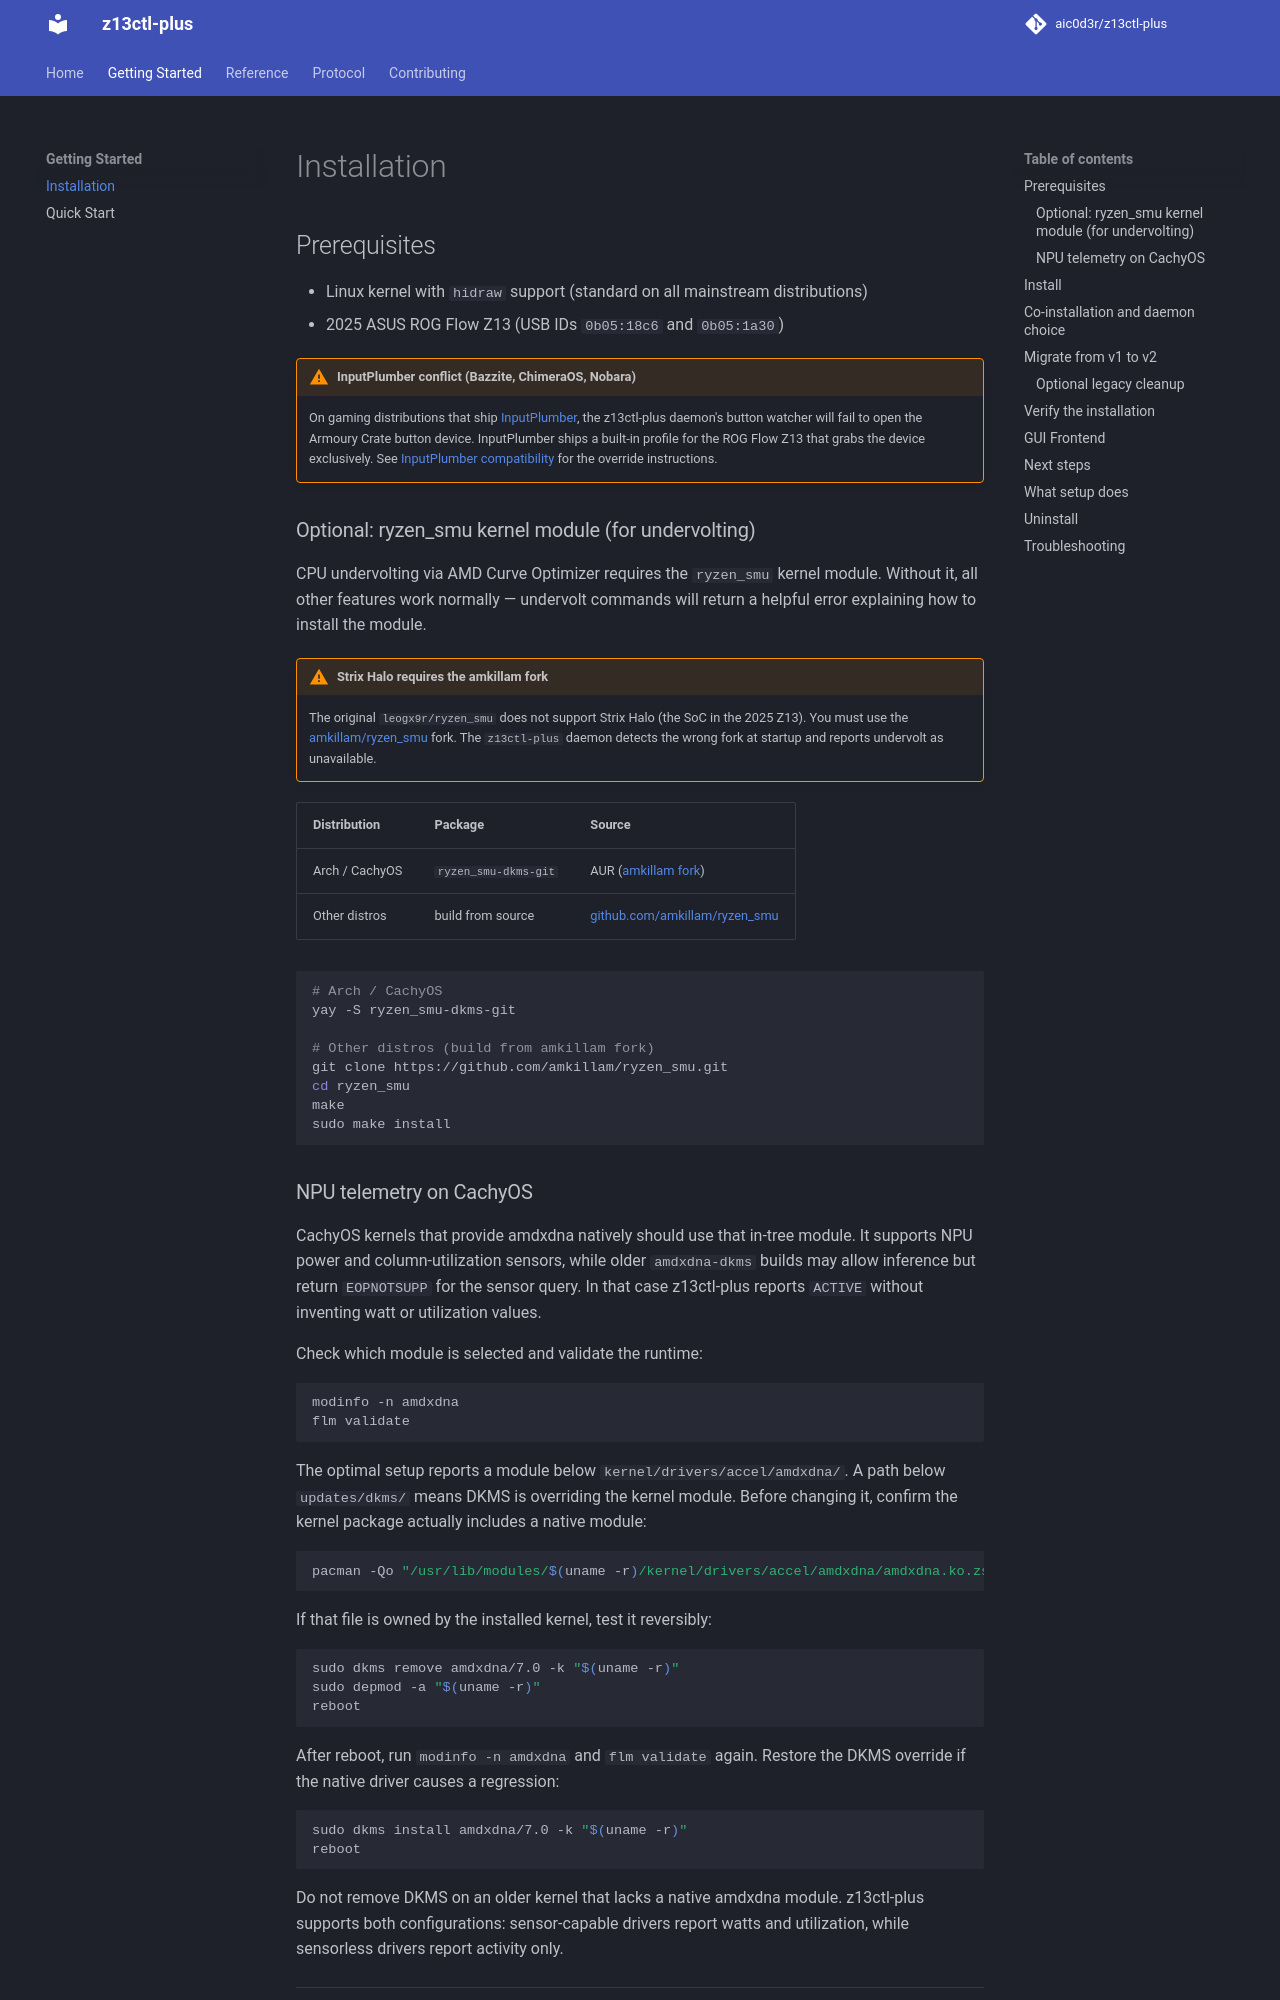

repository: LostVector/z13ctl-plus · page: installation/index.html · generator: mkdocs

# Installation

## Prerequisites

- Linux kernel with `hidraw` support (standard on all mainstream distributions)
- 2025 ASUS ROG Flow Z13 (USB IDs `0b05:18c6` and `0b05:1a30`)

!!! warning "InputPlumber conflict (Bazzite, ChimeraOS, Nobara)"
    On gaming distributions that ship [InputPlumber](https://github.com/ShadowBlip/InputPlumber),
    the z13ctl-plus daemon's button watcher will fail to open the Armoury Crate button
    device. InputPlumber ships a built-in profile for the ROG Flow Z13 that grabs
    the device exclusively. See [InputPlumber compatibility](daemon.md#inputplumber-compatibility)
    for the override instructions.

### Optional: ryzen_smu kernel module (for undervolting)

CPU undervolting via AMD Curve Optimizer requires the `ryzen_smu` kernel
module. Without it, all other features work normally — undervolt commands will
return a helpful error explaining how to install the module.

!!! warning "Strix Halo requires the amkillam fork"
    The original `leogx9r/ryzen_smu` does not support Strix Halo (the SoC in
    the 2025 Z13). You must use the
    [amkillam/ryzen_smu](https://github.com/amkillam/ryzen_smu) fork. The
    `z13ctl-plus` daemon detects the wrong fork at startup and reports
    undervolt as unavailable.

| Distribution | Package | Source |
|---|---|---|
| Arch / CachyOS | `ryzen_smu-dkms-git` | AUR ([amkillam fork](https://github.com/amkillam/ryzen_smu)) |
| Other distros | build from source | [github.com/amkillam/ryzen_smu](https://github.com/amkillam/ryzen_smu) |

```sh
# Arch / CachyOS
yay -S ryzen_smu-dkms-git

# Other distros (build from amkillam fork)
git clone https://github.com/amkillam/ryzen_smu.git
cd ryzen_smu
make
sudo make install
```

### NPU telemetry on CachyOS

CachyOS kernels that provide amdxdna natively should use that in-tree module.
It supports NPU power and column-utilization sensors, while older
`amdxdna-dkms` builds may allow inference but return `EOPNOTSUPP` for the
sensor query. In that case z13ctl-plus reports `ACTIVE` without inventing watt or
utilization values.

Check which module is selected and validate the runtime:

```sh
modinfo -n amdxdna
flm validate
```

The optimal setup reports a module below
`kernel/drivers/accel/amdxdna/`. A path below `updates/dkms/` means DKMS is
overriding the kernel module. Before changing it, confirm the kernel package
actually includes a native module:

```sh
pacman -Qo "/usr/lib/modules/$(uname -r)/kernel/drivers/accel/amdxdna/amdxdna.ko.zst"
```

If that file is owned by the installed kernel, test it reversibly:

```sh
sudo dkms remove amdxdna/7.0 -k "$(uname -r)"
sudo depmod -a "$(uname -r)"
reboot
```

After reboot, run `modinfo -n amdxdna` and `flm validate` again. Restore the
DKMS override if the native driver causes a regression:

```sh
sudo dkms install amdxdna/7.0 -k "$(uname -r)"
reboot
```

Do not remove DKMS on an older kernel that lacks a native amdxdna module.
z13ctl-plus supports both configurations: sensor-capable drivers report watts and
utilization, while sensorless drivers report activity only.

---
